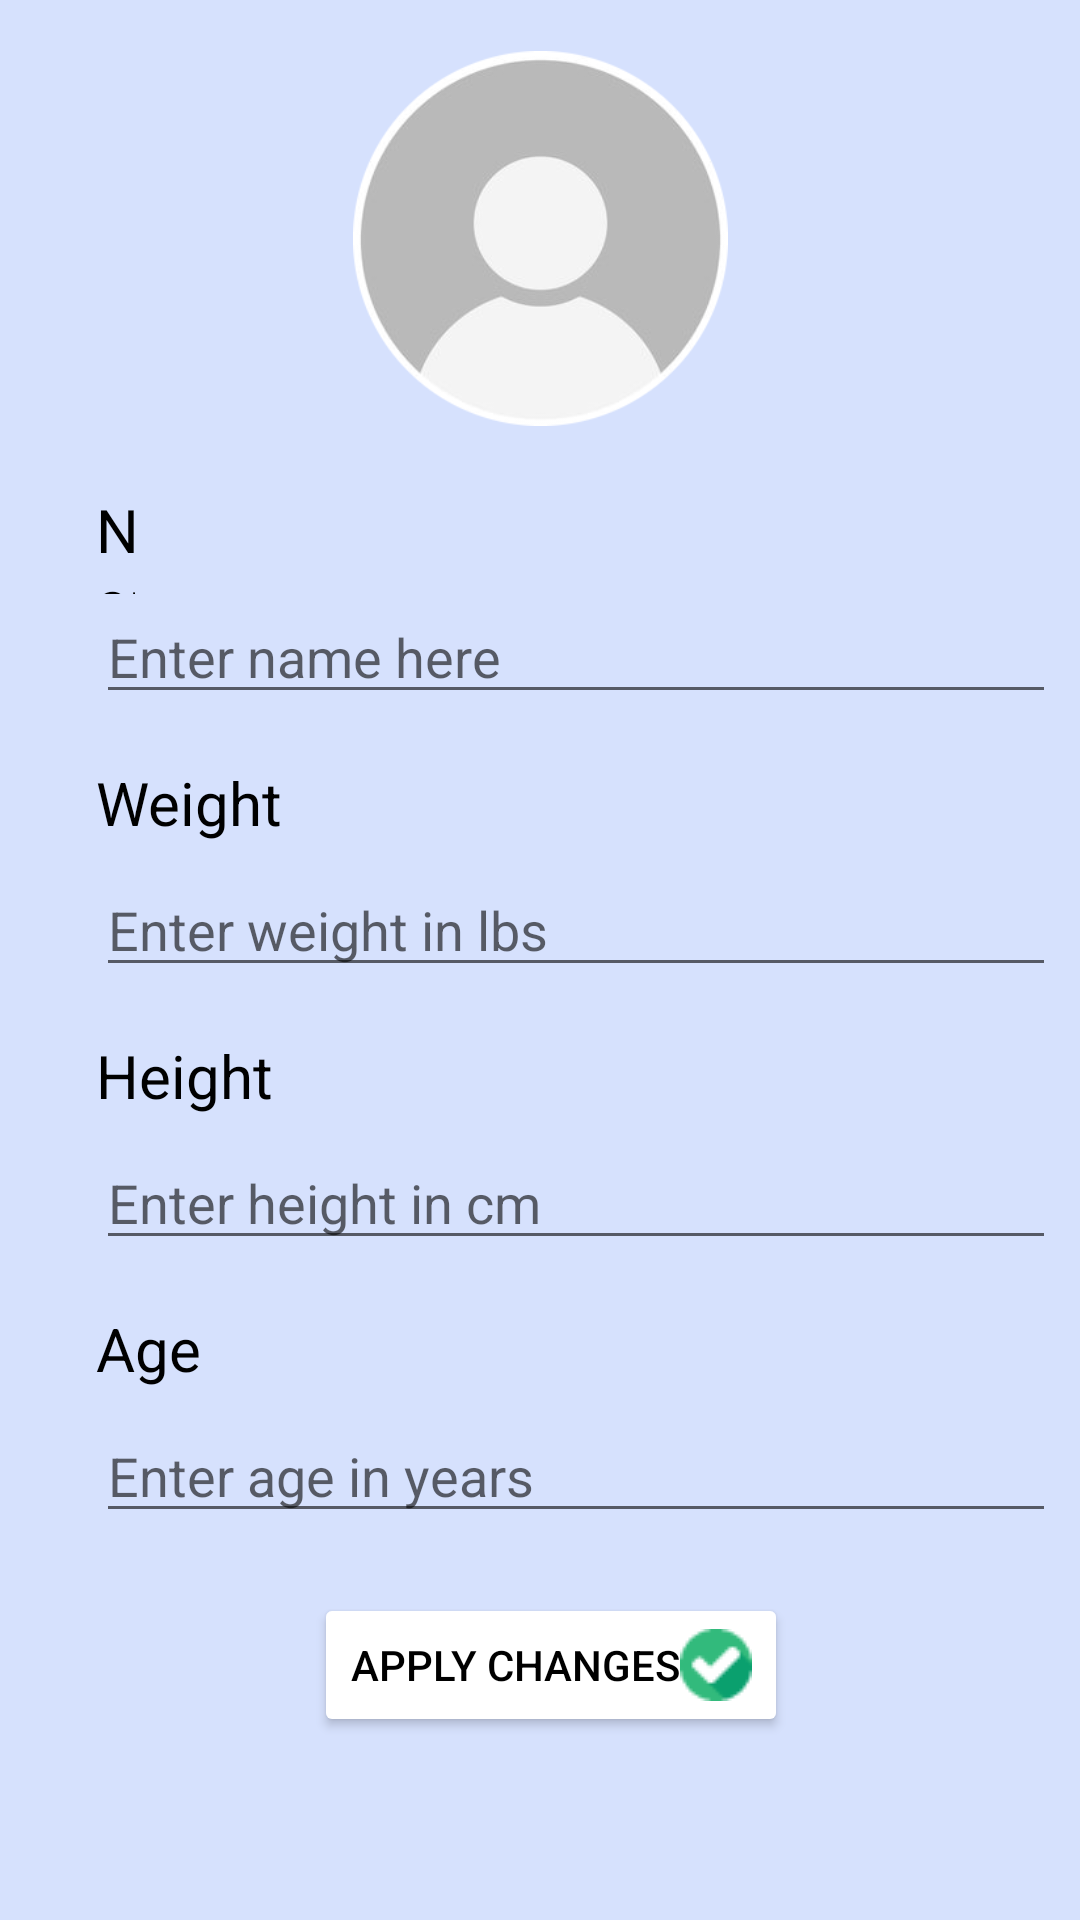

The Android layout XML behind this screen, and the referenced resources:
<!-- AndroidManifest.xml: application theme Theme.AndroidExerciseTracker -->
<!-- res/layout/body_details.xml -->
<?xml version="1.0" encoding="utf-8"?>
<androidx.coordinatorlayout.widget.CoordinatorLayout xmlns:android="http://schemas.android.com/apk/res/android"
    xmlns:app="http://schemas.android.com/apk/res-auto"
    xmlns:tools="http://schemas.android.com/tools"
    android:layout_width="match_parent"
    android:layout_height="match_parent"
    android:background="#D6E1FD"
    tools:context=".BodyDetails">

    <androidx.constraintlayout.widget.ConstraintLayout
        android:layout_width="match_parent"
        android:layout_height="match_parent">

        <EditText
            android:id="@+id/genderInputTxt"
            android:layout_width="320dp"
            android:layout_height="40dp"
            android:layout_marginStart="32dp"
            android:layout_marginTop="0dp"
            android:layout_marginEnd="45dp"
            android:ems="10"
            android:hint="Enter age in years"
            android:inputType="number"
            app:layout_constraintEnd_toEndOf="parent"
            app:layout_constraintHorizontal_bias="0.0"
            app:layout_constraintStart_toStartOf="parent"
            app:layout_constraintTop_toBottomOf="@+id/genderTxt" />

        <EditText
            android:id="@+id/weightInputTxt"
            android:layout_width="320dp"
            android:layout_height="40dp"
            android:layout_marginStart="32dp"
            android:layout_marginTop="0dp"
            android:layout_marginEnd="45dp"
            android:ems="10"
            android:hint="Enter name here"
            android:inputType="textNoSuggestions"
            app:layout_constraintEnd_toEndOf="parent"
            app:layout_constraintHorizontal_bias="0.0"
            app:layout_constraintStart_toStartOf="parent"
            app:layout_constraintTop_toBottomOf="@+id/weightTxt" />

        <TextView
            android:id="@+id/heightTxt"
            android:layout_width="80dp"
            android:layout_height="35dp"
            android:layout_marginStart="32dp"
            android:layout_marginTop="16dp"
            android:layout_marginEnd="315dp"
            android:layout_marginBottom="4dp"
            android:text="Weight"
            android:textColor="#000000"
            android:textSize="20sp"
            app:layout_constraintBottom_toTopOf="@+id/heightInputTxt"
            app:layout_constraintEnd_toEndOf="parent"
            app:layout_constraintHorizontal_bias="0.0"
            app:layout_constraintStart_toStartOf="parent"
            app:layout_constraintTop_toBottomOf="@+id/weightInputTxt" />

        <EditText
            android:id="@+id/heightInputTxt"
            android:layout_width="320dp"
            android:layout_height="40dp"
            android:layout_marginStart="32dp"
            android:layout_marginEnd="44dp"
            android:ems="10"
            android:hint="Enter weight in lbs"
            android:inputType="number"
            android:textAlignment="viewStart"
            app:layout_constraintEnd_toEndOf="parent"
            app:layout_constraintHorizontal_bias="0.0"
            app:layout_constraintStart_toStartOf="parent"
            app:layout_constraintTop_toBottomOf="@+id/heightTxt" />

        <EditText
            android:id="@+id/genderInputTxt3"
            android:layout_width="320dp"
            android:layout_height="40dp"
            android:layout_marginStart="32dp"
            android:layout_marginTop="0dp"
            android:layout_marginEnd="44dp"
            android:ems="10"
            android:hint="Enter height in cm"
            android:inputType="number"
            app:layout_constraintEnd_toEndOf="parent"
            app:layout_constraintHorizontal_bias="0.0"
            app:layout_constraintStart_toStartOf="parent"
            app:layout_constraintTop_toBottomOf="@+id/ageTxt" />

        <TextView
            android:id="@+id/ageTxt"
            android:layout_width="80dp"
            android:layout_height="35dp"
            android:layout_marginStart="32dp"
            android:layout_marginTop="16dp"
            android:layout_marginEnd="315dp"
            android:text="Height"
            android:textColor="#000000"
            android:textSize="20sp"
            app:layout_constraintEnd_toEndOf="parent"
            app:layout_constraintHorizontal_bias="0.0"
            app:layout_constraintStart_toStartOf="parent"
            app:layout_constraintTop_toBottomOf="@+id/heightInputTxt" />

        <TextView
            android:id="@+id/genderTxt"
            android:layout_width="85dp"
            android:layout_height="35dp"
            android:layout_marginStart="32dp"
            android:layout_marginTop="16dp"
            android:layout_marginEnd="310dp"
            android:text="Age"
            android:textColor="#000000"
            android:textSize="20sp"
            app:layout_constraintEnd_toEndOf="parent"
            app:layout_constraintHorizontal_bias="0.0"
            app:layout_constraintStart_toStartOf="parent"
            app:layout_constraintTop_toBottomOf="@+id/genderInputTxt3" />

        <TextView
            android:id="@+id/weightTxt"
            android:layout_width="0dp"
            android:layout_height="35dp"
            android:layout_marginStart="32dp"
            android:layout_marginTop="20dp"
            android:layout_marginEnd="315dp"
            android:text="Name"
            android:textColor="#000000"
            android:textSize="20sp"
            app:layout_constraintEnd_toEndOf="parent"
            app:layout_constraintHorizontal_bias="0.0"
            app:layout_constraintStart_toStartOf="parent"
            app:layout_constraintTop_toBottomOf="@+id/imageView4" />

        <Button
            android:id="@+id/applyBtn"
            android:layout_width="wrap_content"
            android:layout_height="wrap_content"
            android:layout_marginStart="154dp"
            android:layout_marginTop="20dp"
            android:layout_marginEnd="163dp"
            android:backgroundTint="#FFFFFF"
            android:onClick="onApplyChanges"
            android:drawableRight="@drawable/check"
            android:text="Apply Changes"
            android:textColor="#000000"
            app:layout_constraintEnd_toEndOf="parent"
            app:layout_constraintHorizontal_bias="0.43"
            app:layout_constraintStart_toStartOf="parent"
            app:layout_constraintTop_toBottomOf="@+id/genderInputTxt" />

        <ImageView
            android:id="@+id/imageView4"
            android:layout_width="125dp"
            android:layout_height="127dp"
            android:layout_marginStart="105dp"
            android:layout_marginTop="16dp"
            android:layout_marginEnd="105dp"
            app:layout_constraintEnd_toEndOf="parent"
            app:layout_constraintStart_toStartOf="parent"
            app:layout_constraintTop_toTopOf="parent"
            app:srcCompat="@drawable/pfp" />

    </androidx.constraintlayout.widget.ConstraintLayout>
</androidx.coordinatorlayout.widget.CoordinatorLayout>
<!-- resources referenced by this layout -->
<resources>
  <!-- drawable check: png bitmap (drawable, 889 bytes) -->
  <!-- drawable pfp: png bitmap (drawable, 24702 bytes) -->
  <style name="Theme.AndroidExerciseTracker" parent="Theme.MaterialComponents.DayNight.DarkActionBar">
          
          <item name="colorPrimary">@color/white</item>
          <item name="colorPrimaryVariant">@color/purple_700</item>
          <item name="colorOnPrimary">@color/black</item>
          
          <item name="colorSecondary">@color/teal_200</item>
          <item name="colorSecondaryVariant">@color/teal_700</item>
          <item name="colorOnSecondary">@color/black</item>
          
          <item name="android:statusBarColor" tools:targetApi="l">#D6E1FD</item>
          
          <item name="android:textColorPrimary">@color/black</item>
          <item name="actionBarTheme">@style/ThemeOverlay.Actionbar</item>
          <item name="android:windowLightStatusBar">true</item>
      </style>
  <color name="white">#FFFFFFFF</color>
  <color name="purple_700">#FF3700B3</color>
  <color name="black">#FF000000</color>
  <color name="teal_200">#FF03DAC5</color>
  <color name="teal_700">#FF018786</color>
  <style name="ThemeOverlay.Actionbar" parent="ThemeOverlay.MaterialComponents.Dark.ActionBar">
          <item name="android:textColorPrimary">@color/black</item>
      </style>
</resources>
